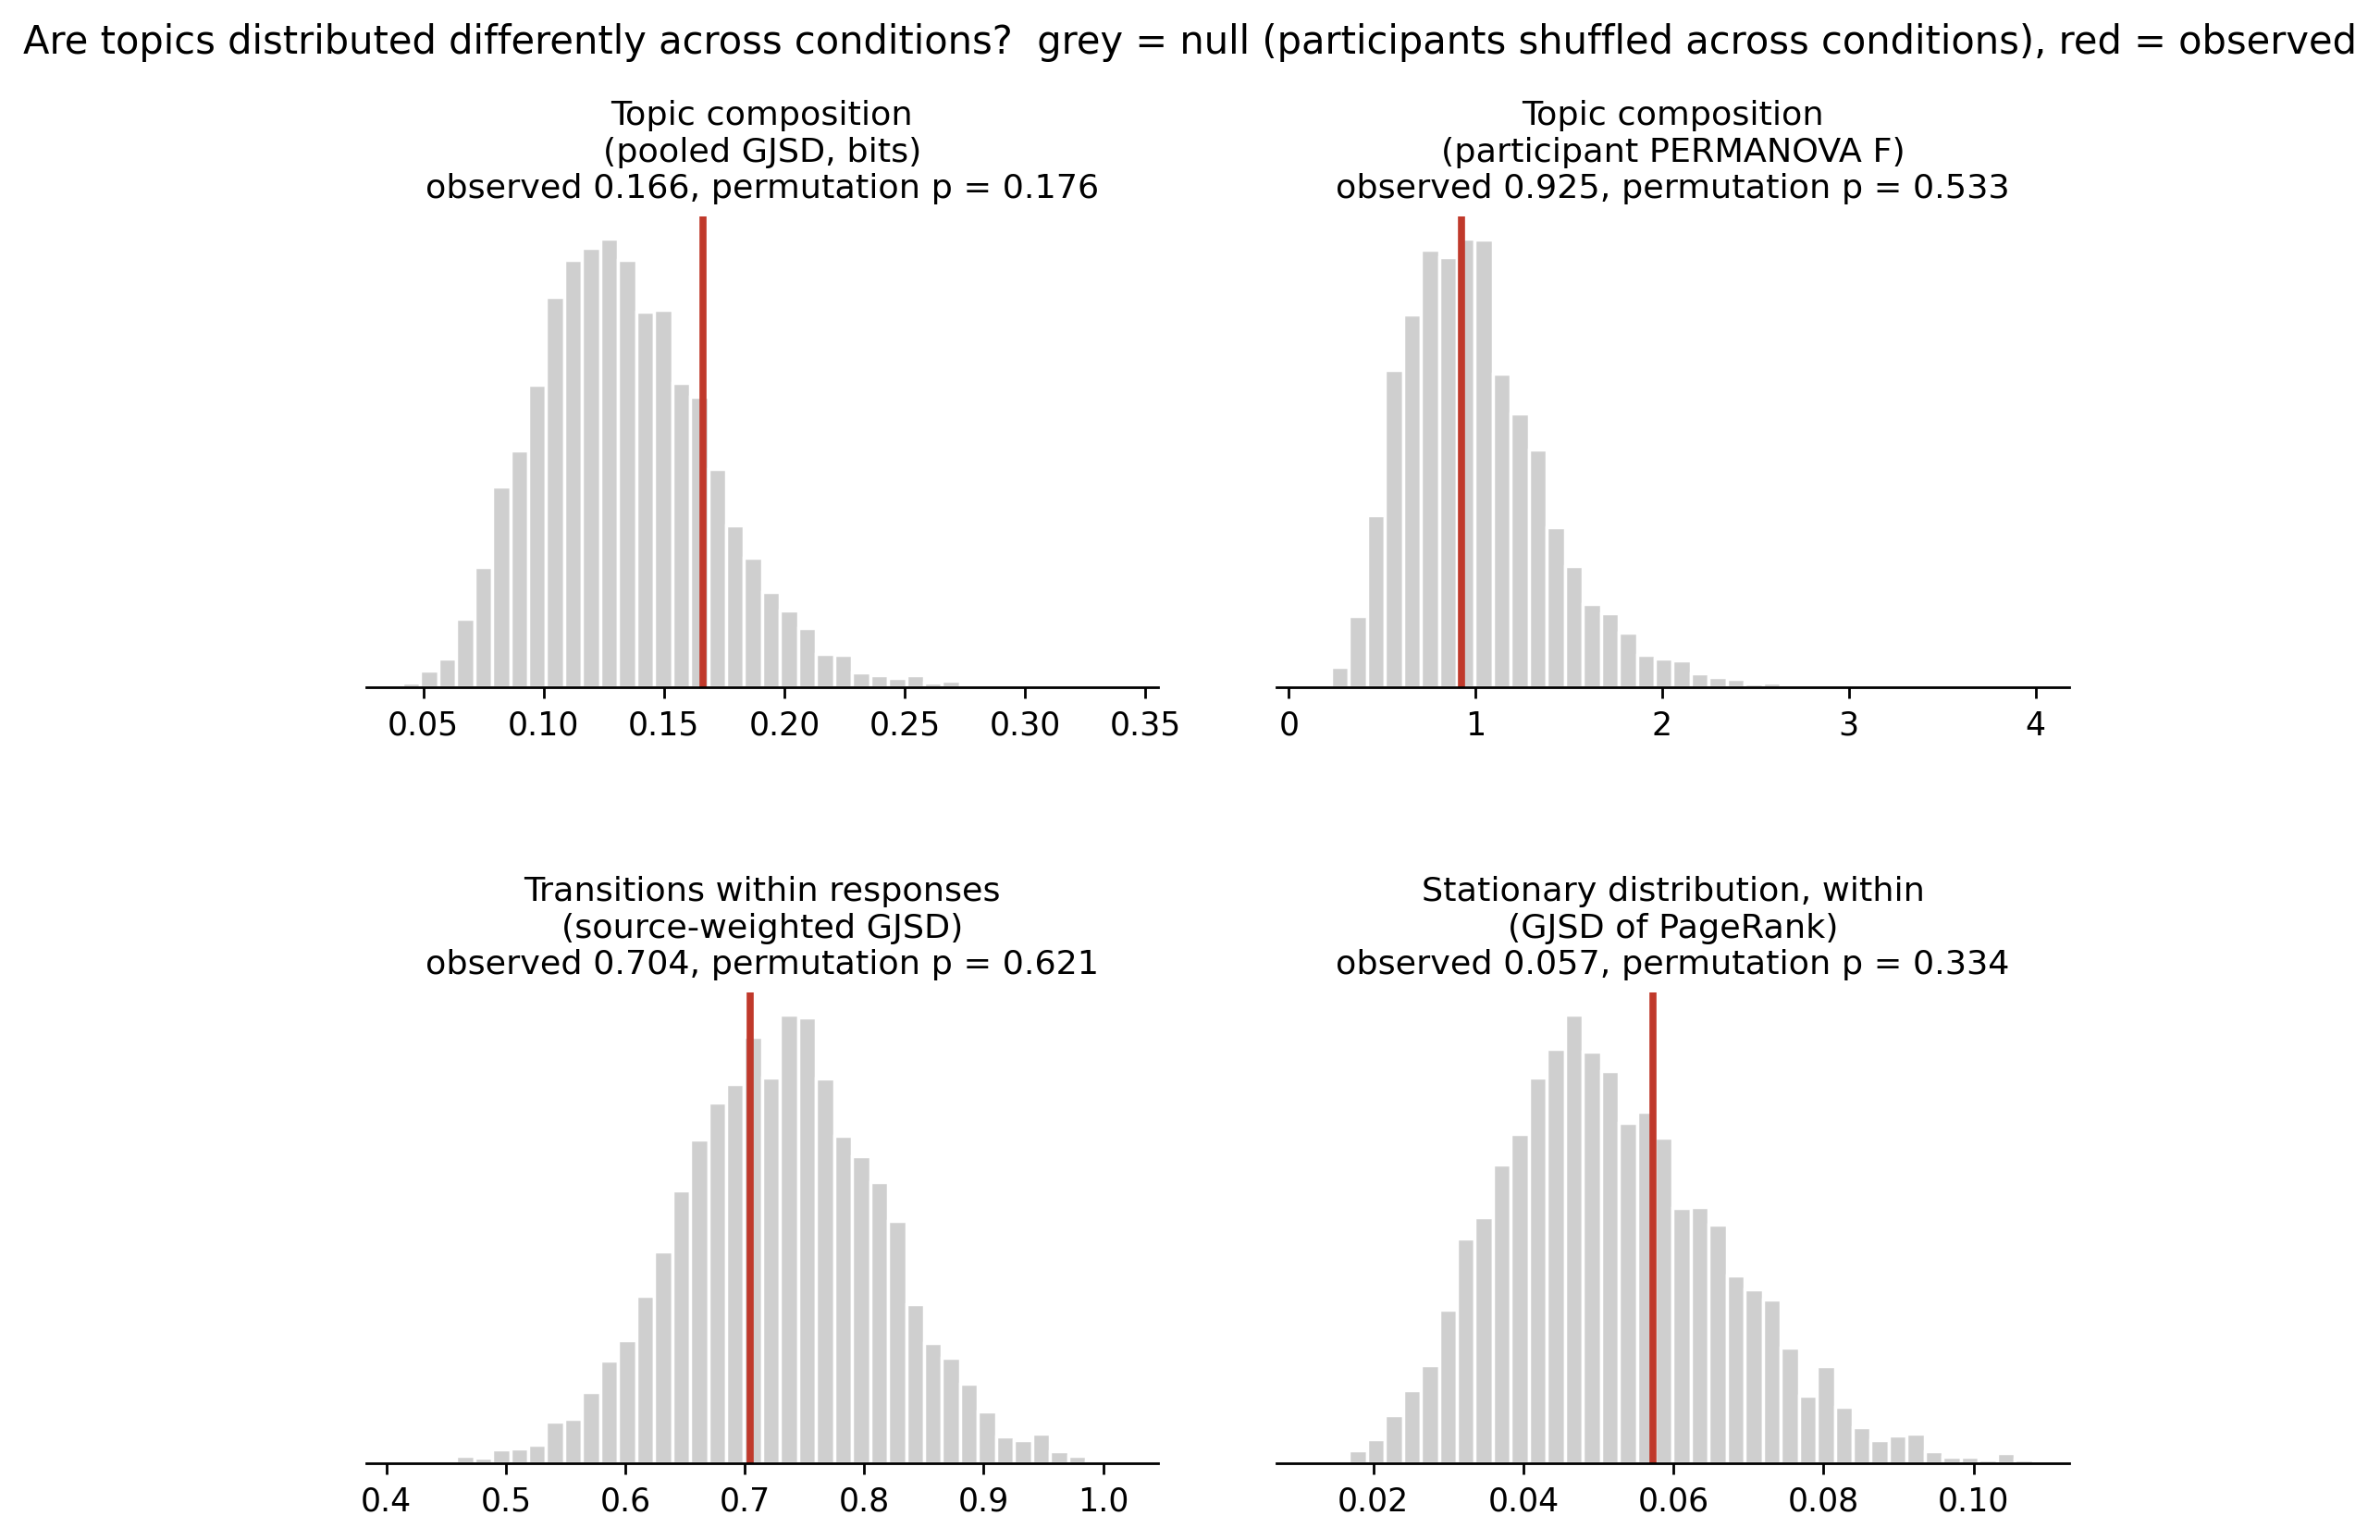

Source data for this figure (header and first rows):
family, scope, test, comparison, statistic, null_mean, null_95, p_perm, p_holm
A. Topic composition, all, GJSD (bits), all three, 0.1663, 0.1337, 0.1981, 0.1764, 
A. Topic composition, all, PERMANOVA pseudo-F, all three, 0.9252, 1.008, 1.739, 0.5335, 
B. Transition structure, within_response, source-weighted GJSD (bits), all three, 0.7042, 0.73, 0.8708, 0.6215, 
B. Stationary distribution, within_response, GJSD of PageRank vectors (bits), all three, 0.05733, 0.05192, 0.07888, 0.3335, 
A. Topic composition, all, GJSD (bits), VR Art vs VR Only, 0.1849, 0.09946, 0.1728, 0.02919, 0.08758
A. Topic composition, all, PERMANOVA pseudo-F, VR Art vs VR Only, 2.063, 1.972, 3.573, 0.3803, 1.0
B. Transition structure, within_response, source-weighted GJSD (bits), VR Art vs VR Only, 0.2322, 0.4656, 0.6312, 0.9916, 0.9916
A. Topic composition, all, GJSD (bits), VR Art vs Control, 0.1202, 0.1036, 0.1817, 0.3067, 0.6135
A. Topic composition, all, PERMANOVA pseudo-F, VR Art vs Control, 1.979, 2.155, 3.912, 0.5061, 1.0
B. Transition structure, within_response, source-weighted GJSD (bits), VR Art vs Control, 0.4917, 0.4688, 0.6421, 0.4153, 0.8306
A. Topic composition, all, GJSD (bits), VR Only vs Control, 0.06991, 0.1011, 0.1751, 0.7714, 0.7714
A. Topic composition, all, PERMANOVA pseudo-F, VR Only vs Control, 1.625, 2.062, 3.769, 0.6423, 1.0
B. Transition structure, within_response, source-weighted GJSD (bits), VR Only vs Control, 0.5599, 0.4669, 0.6372, 0.1886, 0.5657
